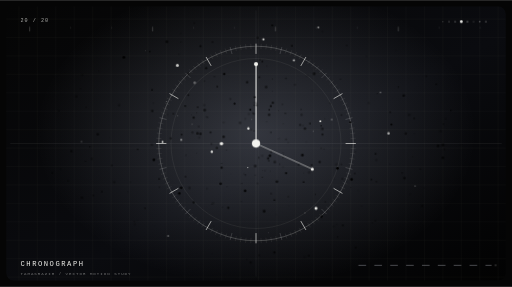
t = 0.00 s
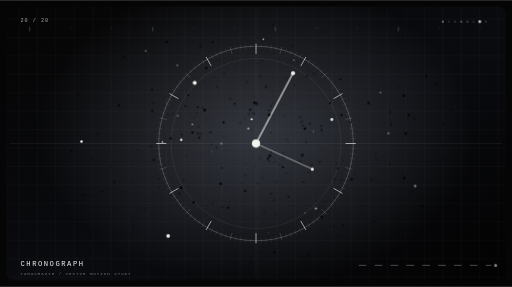
t = 2.16 s
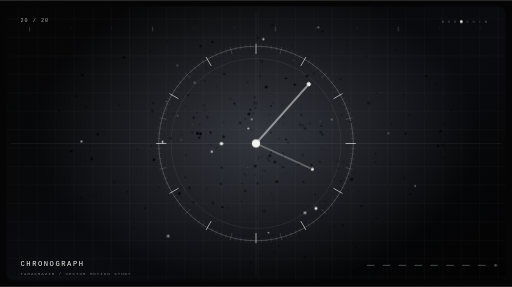
t = 3.24 s
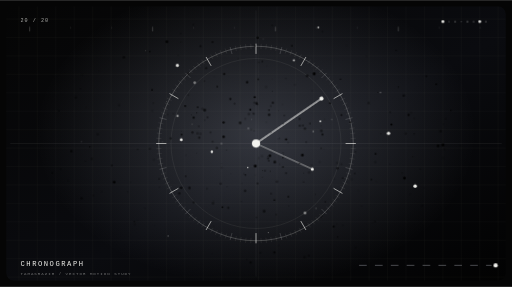
t = 4.32 s
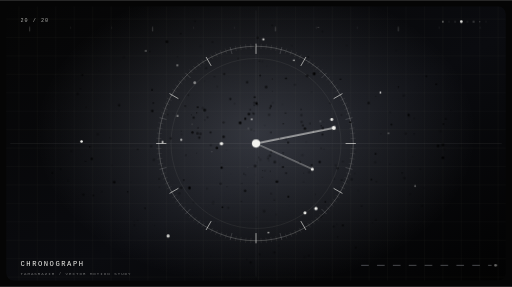
t = 6.12 s
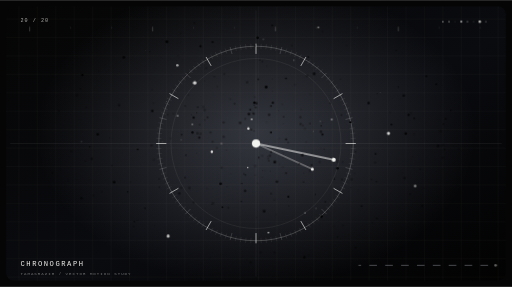
t = 7.92 s

The animated SVG that drew these frames (rendered in a browser with its animation timeline set to each time). Animation: 9 CSS @keyframes rules; frames cover the first 7.92 s, repeats indefinitely.

<svg xmlns="http://www.w3.org/2000/svg" width="1000" height="560" viewBox="0 0 1000 560" role="img" aria-labelledby="title desc">
<title id="title">Tamasrazim Motion 20 — CHRONOGRAPH</title>
<desc id="desc">Looping monochrome vector animation: chronograph, made for the Tamasrazim motion library.</desc>
<defs>
<linearGradient id="bg" x1="0" y1="0" x2="1" y2="1"><stop stop-color="#050505"/><stop offset=".55" stop-color="#0a0b0f"/><stop offset="1" stop-color="#020202"/></linearGradient>
<radialGradient id="glow"><stop stop-color="#dce5ff" stop-opacity=".2"/><stop offset="1" stop-color="#dce5ff" stop-opacity="0"/></radialGradient>
<linearGradient id="beam" x1="0" y1="0" x2="0" y2="1"><stop stop-color="#f3f3ef" stop-opacity="0"/><stop offset=".5" stop-color="#f3f3ef" stop-opacity=".45"/><stop offset="1" stop-color="#f3f3ef" stop-opacity="0"/></linearGradient>
<pattern id="grid" width="36" height="36" patternUnits="userSpaceOnUse"><path d="M36 0H0V36" fill="none" stroke="#f3f3ef" stroke-opacity=".07"/></pattern>
<clipPath id="clip"><rect x="12" y="12" width="976" height="536" rx="15"/></clipPath>
<filter id="glowFilter" x="-100%" y="-100%" width="300%" height="300%"><feGaussianBlur stdDeviation="3" result="b"/><feMerge><feMergeNode in="b"/><feMergeNode in="SourceGraphic"/></feMerge></filter>
<style><![CDATA[
.hair{fill:none;stroke:#f3f3ef;stroke-opacity:.17;stroke-width:1}
.wire{fill:none;stroke:#e9edf9;stroke-opacity:.44;stroke-width:1.1}
.dim{fill:none;stroke:#f3f3ef;stroke-opacity:.105;stroke-width:1}
.dash{fill:none;stroke:#e9edf9;stroke-opacity:.48;stroke-width:1.2;stroke-dasharray:15 16;animation:dash 6s linear infinite}
.particle{fill:#f3f3ef;transform-box:fill-box;transform-origin:center;animation:breathe var(--dur,2.8s) ease-in-out var(--delay,0s) infinite}
.flicker{animation:flicker var(--dur,2.2s) ease-in-out var(--delay,0s) infinite}
.drift{animation:drift var(--dur,4.6s) ease-in-out var(--delay,0s) infinite}
.spin{transform-origin:500px 280px;animation:spin var(--dur,28s) linear infinite}
.reverse{transform-origin:500px 280px;animation:reverse var(--dur,36s) linear infinite}
.sweep{animation:sweep 6s cubic-bezier(.5,0,.5,1) infinite;transform-box:view-box}
.ripple{fill:none;stroke:#f3f3ef;stroke-opacity:.6;stroke-width:1.1;transform-box:fill-box;transform-origin:center;animation:ripple 4s ease-out var(--delay,0s) infinite}
.typeglitch{animation:typeglitch 4.8s steps(1,end) infinite}
.hud{font-family:'JetBrains Mono',ui-monospace,monospace;fill:#f3f3ef}
@keyframes breathe{0%,100%{opacity:.18;transform:scale(.68)}50%{opacity:1;transform:scale(1.4)}}
@keyframes flicker{0%,100%{opacity:.13}32%{opacity:.78}52%{opacity:.27}76%{opacity:1}}
@keyframes drift{0%,100%{transform:translate(0,0)}50%{transform:translate(4px,-8px)}}
@keyframes spin{to{transform:rotate(360deg)}} @keyframes reverse{to{transform:rotate(-360deg)}}
@keyframes dash{to{stroke-dashoffset:-260}}
@keyframes sweep{0%{transform:translateY(-580px);opacity:0}12%{opacity:.7}90%{opacity:.25}100%{transform:translateY(580px);opacity:0}}
@keyframes ripple{0%{transform:scale(.18);opacity:.84}100%{transform:scale(3.1);opacity:0}}
@keyframes typeglitch{0%,91%,100%{transform:translate(0,0)}92%{transform:translate(2px,0)}94%{transform:translate(-3px,1px)}96%{transform:translate(0,0)}}
@media(prefers-reduced-motion:reduce){*,*::before,*::after{animation:none!important;transition:none!important}}
]]></style>
</defs>
<rect width="1000" height="560" fill="#050505"/>
<g clip-path="url(#clip)">
<rect x="12" y="12" width="976" height="536" rx="15" fill="url(#bg)"/>
<rect x="12" y="12" width="976" height="536" rx="15" fill="url(#grid)"/>
<ellipse cx="500" cy="260" rx="430" ry="300" fill="url(#glow)"/>
<path d="M20 280H980 M500 20V540" class="dim"/>
<g class="motif">
<circle cx="500" cy="280" r="190" fill="none" stroke="#f3f3ef" stroke-opacity=".4"/>
<circle cx="500" cy="280" r="166" fill="none" stroke="#f3f3ef" stroke-opacity=".12"/>
<path d="M500.00 105.00L500.00 85.00" stroke="#f3f3ef" stroke-opacity=".75" stroke-width="1.6"/>
<path d="M509.68 95.25L510.21 85.27" stroke="#f3f3ef" stroke-opacity=".16" stroke-width="0.8"/>
<path d="M519.34 96.01L520.38 86.07" stroke="#f3f3ef" stroke-opacity=".16" stroke-width="0.8"/>
<path d="M528.94 97.28L530.50 87.40" stroke="#f3f3ef" stroke-opacity=".16" stroke-width="0.8"/>
<path d="M538.46 99.04L540.54 89.26" stroke="#f3f3ef" stroke-opacity=".16" stroke-width="0.8"/>
<path d="M546.85 105.17L550.47 91.64" stroke="#f3f3ef" stroke-opacity=".38" stroke-width="0.8"/>
<path d="M557.17 104.05L560.26 94.54" stroke="#f3f3ef" stroke-opacity=".16" stroke-width="0.8"/>
<path d="M566.30 107.29L569.88 97.95" stroke="#f3f3ef" stroke-opacity=".16" stroke-width="0.8"/>
<path d="M575.25 110.99L579.31 101.86" stroke="#f3f3ef" stroke-opacity=".16" stroke-width="0.8"/>
<path d="M583.99 115.16L588.53 106.25" stroke="#f3f3ef" stroke-opacity=".16" stroke-width="0.8"/>
<path d="M587.50 128.45L597.50 111.13" stroke="#f3f3ef" stroke-opacity=".75" stroke-width="1.6"/>
<path d="M600.76 124.85L606.20 116.46" stroke="#f3f3ef" stroke-opacity=".16" stroke-width="0.8"/>
<path d="M608.74 130.33L614.62 122.24" stroke="#f3f3ef" stroke-opacity=".16" stroke-width="0.8"/>
<path d="M616.42 136.23L622.72 128.46" stroke="#f3f3ef" stroke-opacity=".16" stroke-width="0.8"/>
<path d="M623.79 142.52L630.48 135.09" stroke="#f3f3ef" stroke-opacity=".16" stroke-width="0.8"/>
<path d="M627.99 152.01L637.89 142.11" stroke="#f3f3ef" stroke-opacity=".38" stroke-width="0.8"/>
<path d="M637.48 156.21L644.91 149.52" stroke="#f3f3ef" stroke-opacity=".16" stroke-width="0.8"/>
<path d="M643.77 163.58L651.54 157.28" stroke="#f3f3ef" stroke-opacity=".16" stroke-width="0.8"/>
<path d="M649.67 171.26L657.76 165.38" stroke="#f3f3ef" stroke-opacity=".16" stroke-width="0.8"/>
<path d="M655.15 179.24L663.54 173.80" stroke="#f3f3ef" stroke-opacity=".16" stroke-width="0.8"/>
<path d="M651.55 192.50L668.87 182.50" stroke="#f3f3ef" stroke-opacity=".75" stroke-width="1.6"/>
<path d="M664.84 196.01L673.75 191.47" stroke="#f3f3ef" stroke-opacity=".16" stroke-width="0.8"/>
<path d="M669.01 204.75L678.14 200.69" stroke="#f3f3ef" stroke-opacity=".16" stroke-width="0.8"/>
<path d="M672.71 213.70L682.05 210.12" stroke="#f3f3ef" stroke-opacity=".16" stroke-width="0.8"/>
<path d="M675.95 222.83L685.46 219.74" stroke="#f3f3ef" stroke-opacity=".16" stroke-width="0.8"/>
<path d="M674.83 233.15L688.36 229.53" stroke="#f3f3ef" stroke-opacity=".38" stroke-width="0.8"/>
<path d="M680.96 241.54L690.74 239.46" stroke="#f3f3ef" stroke-opacity=".16" stroke-width="0.8"/>
<path d="M682.72 251.06L692.60 249.50" stroke="#f3f3ef" stroke-opacity=".16" stroke-width="0.8"/>
<path d="M683.99 260.66L693.93 259.62" stroke="#f3f3ef" stroke-opacity=".16" stroke-width="0.8"/>
<path d="M684.75 270.32L694.73 269.79" stroke="#f3f3ef" stroke-opacity=".16" stroke-width="0.8"/>
<path d="M675.00 280.00L695.00 280.00" stroke="#f3f3ef" stroke-opacity=".75" stroke-width="1.6"/>
<path d="M684.75 289.68L694.73 290.21" stroke="#f3f3ef" stroke-opacity=".16" stroke-width="0.8"/>
<path d="M683.99 299.34L693.93 300.38" stroke="#f3f3ef" stroke-opacity=".16" stroke-width="0.8"/>
<path d="M682.72 308.94L692.60 310.50" stroke="#f3f3ef" stroke-opacity=".16" stroke-width="0.8"/>
<path d="M680.96 318.46L690.74 320.54" stroke="#f3f3ef" stroke-opacity=".16" stroke-width="0.8"/>
<path d="M674.83 326.85L688.36 330.47" stroke="#f3f3ef" stroke-opacity=".38" stroke-width="0.8"/>
<path d="M675.95 337.17L685.46 340.26" stroke="#f3f3ef" stroke-opacity=".16" stroke-width="0.8"/>
<path d="M672.71 346.30L682.05 349.88" stroke="#f3f3ef" stroke-opacity=".16" stroke-width="0.8"/>
<path d="M669.01 355.25L678.14 359.31" stroke="#f3f3ef" stroke-opacity=".16" stroke-width="0.8"/>
<path d="M664.84 363.99L673.75 368.53" stroke="#f3f3ef" stroke-opacity=".16" stroke-width="0.8"/>
<path d="M651.55 367.50L668.87 377.50" stroke="#f3f3ef" stroke-opacity=".75" stroke-width="1.6"/>
<path d="M655.15 380.76L663.54 386.20" stroke="#f3f3ef" stroke-opacity=".16" stroke-width="0.8"/>
<path d="M649.67 388.74L657.76 394.62" stroke="#f3f3ef" stroke-opacity=".16" stroke-width="0.8"/>
<path d="M643.77 396.42L651.54 402.72" stroke="#f3f3ef" stroke-opacity=".16" stroke-width="0.8"/>
<path d="M637.48 403.79L644.91 410.48" stroke="#f3f3ef" stroke-opacity=".16" stroke-width="0.8"/>
<path d="M627.99 407.99L637.89 417.89" stroke="#f3f3ef" stroke-opacity=".38" stroke-width="0.8"/>
<path d="M623.79 417.48L630.48 424.91" stroke="#f3f3ef" stroke-opacity=".16" stroke-width="0.8"/>
<path d="M616.42 423.77L622.72 431.54" stroke="#f3f3ef" stroke-opacity=".16" stroke-width="0.8"/>
<path d="M608.74 429.67L614.62 437.76" stroke="#f3f3ef" stroke-opacity=".16" stroke-width="0.8"/>
<path d="M600.76 435.15L606.20 443.54" stroke="#f3f3ef" stroke-opacity=".16" stroke-width="0.8"/>
<path d="M587.50 431.55L597.50 448.87" stroke="#f3f3ef" stroke-opacity=".75" stroke-width="1.6"/>
<path d="M583.99 444.84L588.53 453.75" stroke="#f3f3ef" stroke-opacity=".16" stroke-width="0.8"/>
<path d="M575.25 449.01L579.31 458.14" stroke="#f3f3ef" stroke-opacity=".16" stroke-width="0.8"/>
<path d="M566.30 452.71L569.88 462.05" stroke="#f3f3ef" stroke-opacity=".16" stroke-width="0.8"/>
<path d="M557.17 455.95L560.26 465.46" stroke="#f3f3ef" stroke-opacity=".16" stroke-width="0.8"/>
<path d="M546.85 454.83L550.47 468.36" stroke="#f3f3ef" stroke-opacity=".38" stroke-width="0.8"/>
<path d="M538.46 460.96L540.54 470.74" stroke="#f3f3ef" stroke-opacity=".16" stroke-width="0.8"/>
<path d="M528.94 462.72L530.50 472.60" stroke="#f3f3ef" stroke-opacity=".16" stroke-width="0.8"/>
<path d="M519.34 463.99L520.38 473.93" stroke="#f3f3ef" stroke-opacity=".16" stroke-width="0.8"/>
<path d="M509.68 464.75L510.21 474.73" stroke="#f3f3ef" stroke-opacity=".16" stroke-width="0.8"/>
<path d="M500.00 455.00L500.00 475.00" stroke="#f3f3ef" stroke-opacity=".75" stroke-width="1.6"/>
<path d="M490.32 464.75L489.79 474.73" stroke="#f3f3ef" stroke-opacity=".16" stroke-width="0.8"/>
<path d="M480.66 463.99L479.62 473.93" stroke="#f3f3ef" stroke-opacity=".16" stroke-width="0.8"/>
<path d="M471.06 462.72L469.50 472.60" stroke="#f3f3ef" stroke-opacity=".16" stroke-width="0.8"/>
<path d="M461.54 460.96L459.46 470.74" stroke="#f3f3ef" stroke-opacity=".16" stroke-width="0.8"/>
<path d="M453.15 454.83L449.53 468.36" stroke="#f3f3ef" stroke-opacity=".38" stroke-width="0.8"/>
<path d="M442.83 455.95L439.74 465.46" stroke="#f3f3ef" stroke-opacity=".16" stroke-width="0.8"/>
<path d="M433.70 452.71L430.12 462.05" stroke="#f3f3ef" stroke-opacity=".16" stroke-width="0.8"/>
<path d="M424.75 449.01L420.69 458.14" stroke="#f3f3ef" stroke-opacity=".16" stroke-width="0.8"/>
<path d="M416.01 444.84L411.47 453.75" stroke="#f3f3ef" stroke-opacity=".16" stroke-width="0.8"/>
<path d="M412.50 431.55L402.50 448.87" stroke="#f3f3ef" stroke-opacity=".75" stroke-width="1.6"/>
<path d="M399.24 435.15L393.80 443.54" stroke="#f3f3ef" stroke-opacity=".16" stroke-width="0.8"/>
<path d="M391.26 429.67L385.38 437.76" stroke="#f3f3ef" stroke-opacity=".16" stroke-width="0.8"/>
<path d="M383.58 423.77L377.28 431.54" stroke="#f3f3ef" stroke-opacity=".16" stroke-width="0.8"/>
<path d="M376.21 417.48L369.52 424.91" stroke="#f3f3ef" stroke-opacity=".16" stroke-width="0.8"/>
<path d="M372.01 407.99L362.11 417.89" stroke="#f3f3ef" stroke-opacity=".38" stroke-width="0.8"/>
<path d="M362.52 403.79L355.09 410.48" stroke="#f3f3ef" stroke-opacity=".16" stroke-width="0.8"/>
<path d="M356.23 396.42L348.46 402.72" stroke="#f3f3ef" stroke-opacity=".16" stroke-width="0.8"/>
<path d="M350.33 388.74L342.24 394.62" stroke="#f3f3ef" stroke-opacity=".16" stroke-width="0.8"/>
<path d="M344.85 380.76L336.46 386.20" stroke="#f3f3ef" stroke-opacity=".16" stroke-width="0.8"/>
<path d="M348.45 367.50L331.13 377.50" stroke="#f3f3ef" stroke-opacity=".75" stroke-width="1.6"/>
<path d="M335.16 363.99L326.25 368.53" stroke="#f3f3ef" stroke-opacity=".16" stroke-width="0.8"/>
<path d="M330.99 355.25L321.86 359.31" stroke="#f3f3ef" stroke-opacity=".16" stroke-width="0.8"/>
<path d="M327.29 346.30L317.95 349.88" stroke="#f3f3ef" stroke-opacity=".16" stroke-width="0.8"/>
<path d="M324.05 337.17L314.54 340.26" stroke="#f3f3ef" stroke-opacity=".16" stroke-width="0.8"/>
<path d="M325.17 326.85L311.64 330.47" stroke="#f3f3ef" stroke-opacity=".38" stroke-width="0.8"/>
<path d="M319.04 318.46L309.26 320.54" stroke="#f3f3ef" stroke-opacity=".16" stroke-width="0.8"/>
<path d="M317.28 308.94L307.40 310.50" stroke="#f3f3ef" stroke-opacity=".16" stroke-width="0.8"/>
<path d="M316.01 299.34L306.07 300.38" stroke="#f3f3ef" stroke-opacity=".16" stroke-width="0.8"/>
<path d="M315.25 289.68L305.27 290.21" stroke="#f3f3ef" stroke-opacity=".16" stroke-width="0.8"/>
<path d="M325.00 280.00L305.00 280.00" stroke="#f3f3ef" stroke-opacity=".75" stroke-width="1.6"/>
<path d="M315.25 270.32L305.27 269.79" stroke="#f3f3ef" stroke-opacity=".16" stroke-width="0.8"/>
<path d="M316.01 260.66L306.07 259.62" stroke="#f3f3ef" stroke-opacity=".16" stroke-width="0.8"/>
<path d="M317.28 251.06L307.40 249.50" stroke="#f3f3ef" stroke-opacity=".16" stroke-width="0.8"/>
<path d="M319.04 241.54L309.26 239.46" stroke="#f3f3ef" stroke-opacity=".16" stroke-width="0.8"/>
<path d="M325.17 233.15L311.64 229.53" stroke="#f3f3ef" stroke-opacity=".38" stroke-width="0.8"/>
<path d="M324.05 222.83L314.54 219.74" stroke="#f3f3ef" stroke-opacity=".16" stroke-width="0.8"/>
<path d="M327.29 213.70L317.95 210.12" stroke="#f3f3ef" stroke-opacity=".16" stroke-width="0.8"/>
<path d="M330.99 204.75L321.86 200.69" stroke="#f3f3ef" stroke-opacity=".16" stroke-width="0.8"/>
<path d="M335.16 196.01L326.25 191.47" stroke="#f3f3ef" stroke-opacity=".16" stroke-width="0.8"/>
<path d="M348.45 192.50L331.13 182.50" stroke="#f3f3ef" stroke-opacity=".75" stroke-width="1.6"/>
<path d="M344.85 179.24L336.46 173.80" stroke="#f3f3ef" stroke-opacity=".16" stroke-width="0.8"/>
<path d="M350.33 171.26L342.24 165.38" stroke="#f3f3ef" stroke-opacity=".16" stroke-width="0.8"/>
<path d="M356.23 163.58L348.46 157.28" stroke="#f3f3ef" stroke-opacity=".16" stroke-width="0.8"/>
<path d="M362.52 156.21L355.09 149.52" stroke="#f3f3ef" stroke-opacity=".16" stroke-width="0.8"/>
<path d="M372.01 152.01L362.11 142.11" stroke="#f3f3ef" stroke-opacity=".38" stroke-width="0.8"/>
<path d="M376.21 142.52L369.52 135.09" stroke="#f3f3ef" stroke-opacity=".16" stroke-width="0.8"/>
<path d="M383.58 136.23L377.28 128.46" stroke="#f3f3ef" stroke-opacity=".16" stroke-width="0.8"/>
<path d="M391.26 130.33L385.38 122.24" stroke="#f3f3ef" stroke-opacity=".16" stroke-width="0.8"/>
<path d="M399.24 124.85L393.80 116.46" stroke="#f3f3ef" stroke-opacity=".16" stroke-width="0.8"/>
<path d="M412.50 128.45L402.50 111.13" stroke="#f3f3ef" stroke-opacity=".75" stroke-width="1.6"/>
<path d="M416.01 115.16L411.47 106.25" stroke="#f3f3ef" stroke-opacity=".16" stroke-width="0.8"/>
<path d="M424.75 110.99L420.69 101.86" stroke="#f3f3ef" stroke-opacity=".16" stroke-width="0.8"/>
<path d="M433.70 107.29L430.12 97.95" stroke="#f3f3ef" stroke-opacity=".16" stroke-width="0.8"/>
<path d="M442.83 104.05L439.74 94.54" stroke="#f3f3ef" stroke-opacity=".16" stroke-width="0.8"/>
<path d="M453.15 105.17L449.53 91.64" stroke="#f3f3ef" stroke-opacity=".38" stroke-width="0.8"/>
<path d="M461.54 99.04L459.46 89.26" stroke="#f3f3ef" stroke-opacity=".16" stroke-width="0.8"/>
<path d="M471.06 97.28L469.50 87.40" stroke="#f3f3ef" stroke-opacity=".16" stroke-width="0.8"/>
<path d="M480.66 96.01L479.62 86.07" stroke="#f3f3ef" stroke-opacity=".16" stroke-width="0.8"/>
<path d="M490.32 95.25L489.79 85.27" stroke="#f3f3ef" stroke-opacity=".16" stroke-width="0.8"/>
<g class="spin"><path d="M500 280L500 125" stroke="#f3f3ef" stroke-width="2"/><circle cx="500" cy="125" r="4" fill="#f3f3ef"/></g>
<g class="reverse"><path d="M500 280L610 330" stroke="#f3f3ef" stroke-opacity=".75" stroke-width="1.5"/><circle cx="610" cy="330" r="3" fill="#f3f3ef"/></g>
<circle cx="500" cy="280" r="8" fill="#f3f3ef"/>
</g>
<g class="particle-layer">
<circle class="flicker" cx="301.9" cy="440.5" r="0.73" opacity="0.50" style="--delay:-0.15s;--dur:4.87s"/>
<circle class="flicker" cx="527.9" cy="334.4" r="0.81" opacity="0.14" style="--delay:-1.95s;--dur:1.68s"/>
<circle class="flicker" cx="744.0" cy="261.2" r="0.95" opacity="0.26" style="--delay:-1.54s;--dur:3.20s"/>
<circle class="flicker" cx="720.0" cy="200.9" r="2.46" opacity="0.39" style="--delay:-0.17s;--dur:2.85s"/>
<circle class="flicker" cx="593.6" cy="338.0" r="0.71" opacity="0.29" style="--delay:-0.33s;--dur:1.70s"/>
<circle class="flicker" cx="175.3" cy="286.6" r="1.29" opacity="0.49" style="--delay:-0.62s;--dur:1.82s"/>
<circle class="drift" cx="732.3" cy="433.2" r="1.94" opacity="0.38" style="--delay:-3.79s;--dur:2.08s"/>
<circle class="particle" cx="491.6" cy="232.8" r="1.45" opacity="0.15" style="--delay:-0.12s;--dur:4.75s"/>
<circle class="flicker" cx="350.3" cy="377.5" r="2.41" opacity="0.48" style="--delay:-1.34s;--dur:1.65s"/>
<circle class="flicker" cx="552.6" cy="326.1" r="1.88" opacity="0.20" style="--delay:-2.70s;--dur:2.68s"/>
<circle class="flicker" cx="424.1" cy="462.2" r="0.74" opacity="0.37" style="--delay:-1.68s;--dur:3.83s"/>
<circle class="flicker" cx="436.8" cy="266.9" r="2.35" opacity="0.39" style="--delay:-3.68s;--dur:2.96s"/>
<circle class="flicker" cx="268.7" cy="430.3" r="0.97" opacity="0.24" style="--delay:-2.57s;--dur:4.66s"/>
<circle class="drift" cx="583.4" cy="321.6" r="1.85" opacity="0.47" style="--delay:-0.18s;--dur:3.72s"/>
<circle class="flicker" cx="563.3" cy="384.1" r="1.91" opacity="0.49" style="--delay:-3.56s;--dur:1.70s"/>
<circle class="flicker" cx="311.2" cy="365.4" r="1.20" opacity="0.18" style="--delay:-0.67s;--dur:4.56s"/>
<circle class="flicker" cx="139.4" cy="294.9" r="2.31" opacity="0.35" style="--delay:-2.51s;--dur:2.11s"/>
<circle class="flicker" cx="478.7" cy="372.3" r="2.42" opacity="0.19" style="--delay:-2.63s;--dur:3.67s"/>
<circle class="particle" cx="484.0" cy="327.0" r="0.88" opacity="0.45" style="--delay:-1.15s;--dur:3.77s"/>
<circle class="flicker" cx="669.6" cy="439.9" r="1.70" opacity="0.16" style="--delay:-3.46s;--dur:2.52s"/>
<circle class="drift" cx="656.7" cy="440.4" r="0.96" opacity="0.49" style="--delay:-3.71s;--dur:4.48s"/>
<circle class="flicker" cx="160.8" cy="146.3" r="2.24" opacity="0.21" style="--delay:-0.48s;--dur:4.68s"/>
<circle class="flicker" cx="512.9" cy="332.9" r="0.81" opacity="0.30" style="--delay:-2.20s;--dur:1.95s"/>
<circle class="flicker" cx="378.2" cy="395.0" r="2.40" opacity="0.36" style="--delay:-0.65s;--dur:3.41s"/>
<circle class="flicker" cx="694.7" cy="296.4" r="1.05" opacity="0.51" style="--delay:-3.32s;--dur:2.10s"/>
<circle class="flicker" cx="800.8" cy="378.7" r="1.49" opacity="0.27" style="--delay:-0.33s;--dur:4.35s"/>
<circle class="flicker" cx="434.6" cy="404.5" r="1.79" opacity="0.18" style="--delay:-3.66s;--dur:1.83s"/>
<circle class="drift" cx="158.9" cy="387.9" r="2.52" opacity="0.46" style="--delay:-0.83s;--dur:4.64s"/>
<circle class="flicker" cx="880.6" cy="215.4" r="1.32" opacity="0.45" style="--delay:-1.76s;--dur:2.25s"/>
<circle class="particle" cx="375.6" cy="242.6" r="0.88" opacity="0.57" style="--delay:-2.39s;--dur:3.04s"/>
<circle class="flicker" cx="798.1" cy="224.2" r="2.25" opacity="0.19" style="--delay:-3.91s;--dur:3.57s"/>
<circle class="flicker" cx="445.8" cy="405.6" r="2.22" opacity="0.35" style="--delay:-1.40s;--dur:4.85s"/>
<circle class="flicker" cx="498.4" cy="324.1" r="2.78" opacity="0.32" style="--delay:-0.49s;--dur:2.73s"/>
<circle class="flicker" cx="493.9" cy="219.8" r="0.94" opacity="0.49" style="--delay:-3.36s;--dur:1.96s"/>
<circle class="drift" cx="386.1" cy="250.8" r="1.74" opacity="0.34" style="--delay:-3.28s;--dur:4.38s"/>
<circle class="flicker" cx="706.2" cy="402.2" r="1.56" opacity="0.54" style="--delay:-4.45s;--dur:4.32s"/>
<circle class="flicker" cx="179.2" cy="309.8" r="2.41" opacity="0.55" style="--delay:-0.60s;--dur:5.31s"/>
<circle class="flicker" cx="503.1" cy="358.0" r="1.68" opacity="0.25" style="--delay:-2.28s;--dur:2.05s"/>
<circle class="flicker" cx="223.0" cy="355.5" r="2.66" opacity="0.45" style="--delay:-1.90s;--dur:3.47s"/>
<circle class="flicker" cx="792.5" cy="260.6" r="2.72" opacity="0.34" style="--delay:-3.68s;--dur:3.16s"/>
<circle class="particle" cx="625.7" cy="236.7" r="1.23" opacity="0.17" style="--delay:-2.16s;--dur:4.66s"/>
<circle class="drift" cx="798.8" cy="227.8" r="2.23" opacity="0.20" style="--delay:-4.20s;--dur:3.37s"/>
<circle class="flicker" cx="354.7" cy="262.5" r="1.67" opacity="0.23" style="--delay:-4.32s;--dur:5.10s"/>
<circle class="flicker" cx="633.0" cy="291.3" r="0.84" opacity="0.43" style="--delay:-1.21s;--dur:5.20s"/>
<circle class="flicker" cx="418.9" cy="149.6" r="1.00" opacity="0.47" style="--delay:-3.31s;--dur:2.57s"/>
<circle class="flicker" cx="471.5" cy="393.3" r="1.14" opacity="0.24" style="--delay:-2.14s;--dur:4.35s"/>
<circle class="flicker" cx="666.9" cy="224.4" r="2.10" opacity="0.44" style="--delay:-0.41s;--dur:3.36s"/>
<circle class="flicker" cx="482.6" cy="160.2" r="2.30" opacity="0.43" style="--delay:-0.74s;--dur:1.89s"/>
<circle class="drift" cx="605.9" cy="184.7" r="1.17" opacity="0.25" style="--delay:-1.02s;--dur:2.17s"/>
<circle class="flicker" cx="624.4" cy="316.1" r="2.19" opacity="0.45" style="--delay:-3.04s;--dur:2.41s"/>
<circle class="flicker" cx="684.5" cy="238.7" r="2.13" opacity="0.26" style="--delay:-3.46s;--dur:4.12s"/>
<circle class="particle" cx="743.1" cy="180.3" r="1.26" opacity="0.24" style="--delay:-1.09s;--dur:4.47s"/>
<circle class="flicker" cx="432.9" cy="327.4" r="2.23" opacity="0.36" style="--delay:-3.21s;--dur:2.47s"/>
<circle class="flicker" cx="292.7" cy="100.5" r="1.28" opacity="0.31" style="--delay:-3.09s;--dur:4.26s"/>
<circle class="flicker" cx="778.2" cy="169.6" r="1.20" opacity="0.31" style="--delay:-1.28s;--dur:4.16s"/>
<circle class="drift" cx="377.2" cy="48.7" r="1.77" opacity="0.32" style="--delay:-3.30s;--dur:2.63s"/>
<circle class="flicker" cx="725.4" cy="350.5" r="1.53" opacity="0.31" style="--delay:-1.32s;--dur:4.34s"/>
<circle class="flicker" cx="866.3" cy="242.0" r="1.53" opacity="0.25" style="--delay:-1.15s;--dur:2.66s"/>
<circle class="flicker" cx="665.0" cy="154.4" r="1.58" opacity="0.32" style="--delay:-2.33s;--dur:2.52s"/>
<circle class="flicker" cx="497.5" cy="89.3" r="1.53" opacity="0.43" style="--delay:-1.84s;--dur:3.52s"/>
<circle class="flicker" cx="727.4" cy="434.5" r="1.22" opacity="0.21" style="--delay:-1.84s;--dur:3.10s"/>
<circle class="flicker" cx="627.3" cy="245.6" r="1.56" opacity="0.52" style="--delay:-1.95s;--dur:3.10s"/>
<circle class="particle" cx="617.1" cy="407.0" r="2.13" opacity="0.48" style="--delay:-1.84s;--dur:3.20s"/>
<circle class="flicker" cx="627.3" cy="289.6" r="1.02" opacity="0.56" style="--delay:-1.19s;--dur:3.10s"/>
<circle class="flicker" cx="659.2" cy="328.6" r="2.53" opacity="0.38" style="--delay:-1.91s;--dur:2.56s"/>
<circle class="flicker" cx="436.7" cy="238.9" r="2.36" opacity="0.52" style="--delay:-3.10s;--dur:3.16s"/>
<circle class="flicker" cx="399.8" cy="215.0" r="2.77" opacity="0.40" style="--delay:-0.77s;--dur:4.16s"/>
<circle class="flicker" cx="488.8" cy="214.0" r="1.89" opacity="0.46" style="--delay:-3.94s;--dur:2.20s"/>
<circle class="flicker" cx="242.0" cy="111.7" r="2.58" opacity="0.49" style="--delay:-3.57s;--dur:4.88s"/>
<circle class="drift" cx="666.8" cy="320.8" r="1.97" opacity="0.25" style="--delay:-4.43s;--dur:4.56s"/>
<circle class="flicker" cx="449.9" cy="193.0" r="2.26" opacity="0.37" style="--delay:-2.60s;--dur:5.29s"/>
<circle class="flicker" cx="501.0" cy="201.4" r="2.41" opacity="0.24" style="--delay:-4.03s;--dur:3.75s"/>
<circle class="flicker" cx="352.9" cy="65.5" r="1.23" opacity="0.29" style="--delay:-2.76s;--dur:4.96s"/>
<circle class="particle" cx="159.2" cy="276.2" r="1.82" opacity="0.19" style="--delay:-3.38s;--dur:3.88s"/>
<circle class="flicker" cx="659.5" cy="462.7" r="1.16" opacity="0.26" style="--delay:-3.69s;--dur:4.40s"/>
<circle class="flicker" cx="762.1" cy="219.1" r="1.46" opacity="0.21" style="--delay:-1.21s;--dur:4.67s"/>
<circle class="drift" cx="413.8" cy="399.2" r="0.96" opacity="0.54" style="--delay:-2.46s;--dur:2.57s"/>
<circle class="flicker" cx="338.6" cy="221.9" r="1.28" opacity="0.30" style="--delay:-1.07s;--dur:3.62s"/>
<circle class="flicker" cx="132.6" cy="352.9" r="1.06" opacity="0.26" style="--delay:-1.69s;--dur:2.46s"/>
<circle class="flicker" cx="855.6" cy="284.7" r="2.63" opacity="0.24" style="--delay:-0.65s;--dur:2.97s"/>
<circle class="flicker" cx="479.3" cy="341.6" r="1.46" opacity="0.54" style="--delay:-1.31s;--dur:2.10s"/>
<circle class="flicker" cx="735.1" cy="354.7" r="1.31" opacity="0.49" style="--delay:-0.86s;--dur:2.65s"/>
<circle class="flicker" cx="525.0" cy="313.8" r="1.18" opacity="0.49" style="--delay:-4.15s;--dur:2.27s"/>
<circle class="drift" cx="626.5" cy="257.8" r="2.66" opacity="0.42" style="--delay:-1.70s;--dur:5.05s"/>
<circle class="particle" cx="432.5" cy="280.3" r="2.40" opacity="0.34" style="--delay:-1.38s;--dur:2.99s"/>
<circle class="flicker" cx="297.4" cy="216.4" r="2.41" opacity="0.31" style="--delay:-1.11s;--dur:2.71s"/>
<circle class="flicker" cx="558.8" cy="338.1" r="2.05" opacity="0.54" style="--delay:-4.22s;--dur:2.48s"/>
<circle class="flicker" cx="531.8" cy="49.4" r="1.68" opacity="0.51" style="--delay:-3.66s;--dur:5.11s"/>
<circle class="flicker" cx="424.2" cy="168.9" r="1.51" opacity="0.21" style="--delay:-3.69s;--dur:4.64s"/>
<circle class="flicker" cx="190.9" cy="262.0" r="2.67" opacity="0.40" style="--delay:-2.93s;--dur:4.67s"/>
<circle class="drift" cx="508.2" cy="311.9" r="2.48" opacity="0.16" style="--delay:-2.15s;--dur:4.03s"/>
<circle class="flicker" cx="808.9" cy="261.2" r="1.03" opacity="0.24" style="--delay:-1.80s;--dur:3.36s"/>
<circle class="flicker" cx="497.4" cy="189.3" r="1.96" opacity="0.16" style="--delay:-4.22s;--dur:3.07s"/>
<circle class="flicker" cx="498.7" cy="341.8" r="0.78" opacity="0.35" style="--delay:-3.84s;--dur:5.11s"/>
<circle class="flicker" cx="472.1" cy="358.2" r="1.18" opacity="0.22" style="--delay:-0.79s;--dur:4.79s"/>
<circle class="particle" cx="325.6" cy="197.9" r="0.81" opacity="0.54" style="--delay:-2.75s;--dur:2.22s"/>
<circle class="flicker" cx="591.6" cy="244.9" r="1.75" opacity="0.32" style="--delay:-0.26s;--dur:3.87s"/>
<circle class="drift" cx="399.8" cy="234.8" r="1.08" opacity="0.45" style="--delay:-1.12s;--dur:1.77s"/>
<circle class="flicker" cx="503.2" cy="73.5" r="2.66" opacity="0.15" style="--delay:-0.33s;--dur:2.49s"/>
<circle class="flicker" cx="310.8" cy="349.2" r="1.58" opacity="0.45" style="--delay:-2.29s;--dur:1.83s"/>
<circle class="flicker" cx="458.1" cy="202.2" r="2.22" opacity="0.26" style="--delay:-0.89s;--dur:3.49s"/>
<circle class="flicker" cx="442.7" cy="292.8" r="0.73" opacity="0.20" style="--delay:-4.20s;--dur:2.30s"/>
<circle class="flicker" cx="535.9" cy="492.8" r="2.22" opacity="0.24" style="--delay:-1.95s;--dur:5.10s"/>
<circle class="flicker" cx="598.0" cy="277.3" r="1.30" opacity="0.35" style="--delay:-3.29s;--dur:3.19s"/>
<circle class="drift" cx="417.2" cy="442.0" r="1.02" opacity="0.21" style="--delay:-0.17s;--dur:4.33s"/>
<circle class="flicker" cx="761.6" cy="320.1" r="1.19" opacity="0.23" style="--delay:-3.29s;--dur:1.69s"/>
<circle class="particle" cx="574.0" cy="117.4" r="1.71" opacity="0.49" style="--delay:-1.35s;--dur:4.33s"/>
<circle class="flicker" cx="496.3" cy="254.9" r="1.05" opacity="0.35" style="--delay:-0.77s;--dur:2.69s"/>
<circle class="flicker" cx="465.0" cy="113.9" r="1.15" opacity="0.24" style="--delay:-1.13s;--dur:2.20s"/>
<circle class="flicker" cx="595.6" cy="250.9" r="2.42" opacity="0.16" style="--delay:-2.21s;--dur:2.51s"/>
<circle class="flicker" cx="593.0" cy="355.2" r="1.71" opacity="0.51" style="--delay:-0.84s;--dur:3.42s"/>
<circle class="drift" cx="630.4" cy="239.5" r="1.21" opacity="0.20" style="--delay:-1.04s;--dur:2.26s"/>
<circle class="flicker" cx="564.3" cy="402.4" r="0.77" opacity="0.42" style="--delay:-3.70s;--dur:2.43s"/>
<circle class="flicker" cx="469.0" cy="239.7" r="2.49" opacity="0.40" style="--delay:-2.21s;--dur:4.67s"/>
<circle class="flicker" cx="868.3" cy="291.4" r="0.99" opacity="0.42" style="--delay:-1.17s;--dur:3.42s"/>
<circle class="flicker" cx="558.8" cy="271.9" r="2.06" opacity="0.13" style="--delay:-0.26s;--dur:2.54s"/>
<circle class="flicker" cx="495.5" cy="221.9" r="1.99" opacity="0.41" style="--delay:-3.85s;--dur:1.77s"/>
<circle class="particle" cx="648.0" cy="233.2" r="2.05" opacity="0.21" style="--delay:-0.71s;--dur:4.80s"/>
<circle class="drift" cx="410.0" cy="503.3" r="0.66" opacity="0.27" style="--delay:-2.95s;--dur:2.15s"/>
<circle class="flicker" cx="764.5" cy="242.8" r="2.04" opacity="0.26" style="--delay:-2.80s;--dur:4.04s"/>
<circle class="flicker" cx="820.9" cy="330.1" r="1.04" opacity="0.34" style="--delay:-2.93s;--dur:3.91s"/>
<circle class="flicker" cx="544.3" cy="479.8" r="1.32" opacity="0.17" style="--delay:-0.03s;--dur:4.02s"/>
<circle class="flicker" cx="182.4" cy="381.5" r="1.27" opacity="0.52" style="--delay:-2.91s;--dur:1.57s"/>
<circle class="flicker" cx="386.1" cy="209.1" r="1.66" opacity="0.15" style="--delay:-0.82s;--dur:4.01s"/>
<circle class="flicker" cx="350.0" cy="194.4" r="0.85" opacity="0.20" style="--delay:-1.41s;--dur:2.24s"/>
<circle class="drift" cx="292.6" cy="290.5" r="2.56" opacity="0.28" style="--delay:-1.30s;--dur:2.74s"/>
<circle class="flicker" cx="192.9" cy="138.6" r="0.77" opacity="0.54" style="--delay:-2.11s;--dur:2.65s"/>
<circle class="flicker" cx="806.3" cy="306.0" r="0.98" opacity="0.41" style="--delay:-0.41s;--dur:3.34s"/>
<circle class="particle" cx="346.9" cy="226.0" r="1.39" opacity="0.48" style="--delay:-4.00s;--dur:1.90s"/>
<circle class="flicker" cx="486.2" cy="222.6" r="2.64" opacity="0.48" style="--delay:-0.25s;--dur:4.93s"/>
<circle class="flicker" cx="489.7" cy="512.4" r="2.00" opacity="0.51" style="--delay:-0.69s;--dur:1.76s"/>
<circle class="flicker" cx="527.2" cy="304.0" r="2.34" opacity="0.28" style="--delay:-1.55s;--dur:2.13s"/>
<circle class="drift" cx="585.0" cy="231.9" r="2.37" opacity="0.33" style="--delay:-4.17s;--dur:2.86s"/>
<circle class="flicker" cx="370.0" cy="366.7" r="2.51" opacity="0.33" style="--delay:-2.82s;--dur:5.07s"/>
<circle class="flicker" cx="168.0" cy="209.2" r="1.37" opacity="0.54" style="--delay:-3.55s;--dur:3.93s"/>
<circle class="flicker" cx="535.9" cy="390.5" r="1.62" opacity="0.45" style="--delay:-3.60s;--dur:4.55s"/>
<circle class="flicker" cx="361.7" cy="206.8" r="1.63" opacity="0.29" style="--delay:-3.89s;--dur:4.59s"/>
<circle class="flicker" cx="353.8" cy="366.5" r="2.67" opacity="0.20" style="--delay:-1.51s;--dur:4.83s"/>
<circle class="flicker" cx="437.8" cy="144.4" r="2.22" opacity="0.54" style="--delay:-2.03s;--dur:2.82s"/>
<circle class="particle" cx="317.4" cy="277.0" r="1.45" opacity="0.14" style="--delay:-2.05s;--dur:3.27s"/>
<circle class="flicker" cx="616.0" cy="379.4" r="0.98" opacity="0.22" style="--delay:-4.22s;--dur:3.28s"/>
<circle class="flicker" cx="540.8" cy="354.5" r="2.67" opacity="0.31" style="--delay:-3.28s;--dur:5.11s"/>
<circle class="flicker" cx="384.1" cy="299.0" r="0.70" opacity="0.50" style="--delay:-1.67s;--dur:4.32s"/>
<circle class="flicker" cx="404.4" cy="367.9" r="1.10" opacity="0.31" style="--delay:-0.69s;--dur:2.96s"/>
<circle class="flicker" cx="602.1" cy="110.8" r="1.55" opacity="0.30" style="--delay:-4.23s;--dur:2.13s"/>
<circle class="flicker" cx="599.9" cy="148.1" r="2.47" opacity="0.33" style="--delay:-0.10s;--dur:5.12s"/>
<circle class="drift" cx="504.0" cy="124.5" r="1.51" opacity="0.36" style="--delay:-0.93s;--dur:1.64s"/>
<circle class="flicker" cx="605.4" cy="240.9" r="1.49" opacity="0.30" style="--delay:-1.88s;--dur:2.34s"/>
<circle class="flicker" cx="268.9" cy="291.6" r="1.61" opacity="0.32" style="--delay:-3.80s;--dur:3.14s"/>
<circle class="flicker" cx="297.0" cy="175.2" r="1.78" opacity="0.24" style="--delay:-1.80s;--dur:4.76s"/>
<circle class="particle" cx="514.4" cy="76.4" r="1.48" opacity="0.23" style="--delay:-1.76s;--dur:3.07s"/>
<circle class="flicker" cx="608.8" cy="322.0" r="1.59" opacity="0.29" style="--delay:-2.01s;--dur:3.03s"/>
<circle class="flicker" cx="677.1" cy="88.5" r="1.18" opacity="0.44" style="--delay:-2.37s;--dur:3.25s"/>
<circle class="drift" cx="345.5" cy="113.4" r="1.12" opacity="0.37" style="--delay:-1.74s;--dur:3.55s"/>
<circle class="flicker" cx="283.2" cy="406.6" r="1.43" opacity="0.39" style="--delay:-1.97s;--dur:3.02s"/>
<circle class="flicker" cx="378.2" cy="229.6" r="2.16" opacity="0.23" style="--delay:-1.10s;--dur:3.22s"/>
<circle class="flicker" cx="411.3" cy="258.5" r="1.82" opacity="0.36" style="--delay:-0.98s;--dur:2.48s"/>
<circle class="flicker" cx="529.0" cy="206.9" r="1.92" opacity="0.40" style="--delay:-1.64s;--dur:2.37s"/>
<circle class="flicker" cx="653.2" cy="349.1" r="1.14" opacity="0.49" style="--delay:-3.16s;--dur:2.94s"/>
<circle class="flicker" cx="115.3" cy="216.3" r="1.77" opacity="0.24" style="--delay:-2.45s;--dur:4.22s"/>
<circle class="drift" cx="504.3" cy="154.8" r="1.97" opacity="0.52" style="--delay:-2.67s;--dur:3.62s"/>
<circle class="particle" cx="758.8" cy="260.2" r="2.39" opacity="0.46" style="--delay:-1.02s;--dur:3.80s"/>
<circle class="flicker" cx="773.7" cy="98.2" r="1.17" opacity="0.44" style="--delay:-2.33s;--dur:2.41s"/>
<circle class="flicker" cx="300.5" cy="311.9" r="2.54" opacity="0.26" style="--delay:-2.77s;--dur:3.52s"/>
<circle class="flicker" cx="575.9" cy="165.2" r="2.26" opacity="0.20" style="--delay:-3.64s;--dur:3.89s"/>
<circle class="flicker" cx="523.6" cy="309.3" r="2.18" opacity="0.23" style="--delay:-1.09s;--dur:4.63s"/>
<circle class="flicker" cx="262.6" cy="432.5" r="1.28" opacity="0.31" style="--delay:-3.95s;--dur:2.47s"/>
<circle class="drift" cx="734.0" cy="188.0" r="0.97" opacity="0.56" style="--delay:-3.38s;--dur:4.89s"/>
<circle class="flicker" cx="692.9" cy="338.6" r="1.15" opacity="0.33" style="--delay:-3.19s;--dur:4.40s"/>
<circle class="flicker" cx="102.0" cy="337.4" r="1.53" opacity="0.39" style="--delay:-1.31s;--dur:4.25s"/>
<circle class="flicker" cx="515.9" cy="412.4" r="2.74" opacity="0.57" style="--delay:-0.68s;--dur:2.66s"/>
<circle class="flicker" cx="870.6" cy="232.1" r="1.63" opacity="0.33" style="--delay:-1.04s;--dur:2.12s"/>
<circle class="particle" cx="354.0" cy="272.8" r="1.93" opacity="0.33" style="--delay:-1.84s;--dur:2.42s"/>
<circle class="flicker" cx="865.2" cy="282.9" r="2.79" opacity="0.15" style="--delay:-4.37s;--dur:3.11s"/>
<circle class="drift" cx="553.7" cy="228.4" r="1.62" opacity="0.50" style="--delay:-2.05s;--dur:5.24s"/>
<circle class="flicker" cx="694.8" cy="483.4" r="1.61" opacity="0.42" style="--delay:-2.69s;--dur:3.28s"/>
<circle class="flicker" cx="374.4" cy="224.2" r="0.73" opacity="0.34" style="--delay:-4.48s;--dur:3.82s"/>
<circle class="flicker" cx="788.5" cy="186.2" r="2.44" opacity="0.57" style="--delay:-2.02s;--dur:5.33s"/>
<circle class="flicker" cx="367.8" cy="185.3" r="2.04" opacity="0.35" style="--delay:-2.02s;--dur:3.26s"/>
<circle class="flicker" cx="644.4" cy="201.2" r="1.67" opacity="0.53" style="--delay:-0.17s;--dur:3.25s"/>
<circle class="flicker" cx="613.6" cy="143.9" r="2.80" opacity="0.26" style="--delay:-3.74s;--dur:1.70s"/>
<circle class="drift" cx="358.8" cy="351.9" r="1.70" opacity="0.52" style="--delay:-2.92s;--dur:4.71s"/>
<circle class="flicker" cx="860.5" cy="255.9" r="2.62" opacity="0.20" style="--delay:-2.14s;--dur:4.01s"/>
<circle class="particle" cx="621.8" cy="53.3" r="1.27" opacity="0.55" style="--delay:-4.49s;--dur:3.36s"/>
<circle class="flicker" cx="525.6" cy="223.8" r="2.54" opacity="0.27" style="--delay:-2.20s;--dur:5.34s"/>
<circle class="flicker" cx="546.4" cy="320.4" r="1.01" opacity="0.47" style="--delay:-4.12s;--dur:3.41s"/>
<circle class="flicker" cx="430.9" cy="358.6" r="2.69" opacity="0.33" style="--delay:-1.30s;--dur:5.03s"/>
<circle class="flicker" cx="299.4" cy="200.9" r="1.33" opacity="0.31" style="--delay:-3.96s;--dur:2.64s"/>
<circle class="drift" cx="585.4" cy="245.2" r="2.32" opacity="0.38" style="--delay:-0.75s;--dur:4.89s"/>
<circle class="flicker" cx="562.8" cy="278.3" r="1.61" opacity="0.30" style="--delay:-4.27s;--dur:2.18s"/>
<circle class="flicker" cx="809.0" cy="231.1" r="1.55" opacity="0.51" style="--delay:-1.41s;--dur:5.16s"/>
<circle class="flicker" cx="367.6" cy="143.7" r="1.89" opacity="0.55" style="--delay:-3.50s;--dur:2.74s"/>
<circle class="flicker" cx="635.3" cy="394.0" r="1.49" opacity="0.20" style="--delay:-2.02s;--dur:4.51s"/>
<circle class="flicker" cx="333.4" cy="270.0" r="2.53" opacity="0.18" style="--delay:-1.89s;--dur:3.25s"/>
<circle class="particle" cx="380.3" cy="161.4" r="2.72" opacity="0.26" style="--delay:-2.60s;--dur:3.14s"/>
<circle class="drift" cx="516.9" cy="245.3" r="0.98" opacity="0.37" style="--delay:-1.77s;--dur:3.74s"/>
<circle class="flicker" cx="482.0" cy="506.4" r="0.89" opacity="0.21" style="--delay:-3.92s;--dur:3.04s"/>
<circle class="flicker" cx="552.6" cy="307.6" r="1.28" opacity="0.16" style="--delay:-4.34s;--dur:4.86s"/>
<circle class="flicker" cx="558.6" cy="152.7" r="1.81" opacity="0.46" style="--delay:-0.69s;--dur:5.22s"/>
<circle class="flicker" cx="399.5" cy="158.0" r="1.02" opacity="0.40" style="--delay:-0.51s;--dur:2.14s"/>
<circle class="flicker" cx="443.7" cy="364.7" r="0.78" opacity="0.36" style="--delay:-1.32s;--dur:1.98s"/>
<circle class="flicker" cx="232.6" cy="205.2" r="2.27" opacity="0.28" style="--delay:-2.43s;--dur:2.66s"/>
<circle class="drift" cx="411.5" cy="283.8" r="1.95" opacity="0.36" style="--delay:-0.77s;--dur:3.61s"/>
<circle class="flicker" cx="529.2" cy="258.4" r="1.77" opacity="0.15" style="--delay:-0.28s;--dur:2.20s"/>
<circle class="flicker" cx="405.3" cy="228.9" r="1.39" opacity="0.53" style="--delay:-3.40s;--dur:1.79s"/>
<circle class="particle" cx="413.7" cy="296.1" r="1.76" opacity="0.17" style="--delay:-2.71s;--dur:4.42s"/>
<circle class="flicker" cx="523.0" cy="304.8" r="0.77" opacity="0.34" style="--delay:-2.35s;--dur:3.84s"/>
<circle class="flicker" cx="536.7" cy="316.3" r="2.61" opacity="0.35" style="--delay:-1.55s;--dur:3.53s"/>
<circle class="flicker" cx="353.6" cy="81.9" r="0.82" opacity="0.26" style="--delay:-2.32s;--dur:2.86s"/>
<circle class="drift" cx="505.9" cy="498.8" r="1.70" opacity="0.43" style="--delay:-0.25s;--dur:3.51s"/>
<circle class="flicker" cx="733.5" cy="300.1" r="1.74" opacity="0.19" style="--delay:-4.11s;--dur:1.76s"/>
<circle class="flicker" cx="249.5" cy="374.5" r="1.30" opacity="0.14" style="--delay:-0.36s;--dur:5.02s"/>
<circle class="flicker" cx="824.6" cy="402.1" r="2.13" opacity="0.23" style="--delay:-2.19s;--dur:1.86s"/>
<circle class="flicker" cx="432.9" cy="319.1" r="0.93" opacity="0.19" style="--delay:-2.27s;--dur:3.40s"/>
<circle class="flicker" cx="829.4" cy="367.2" r="0.69" opacity="0.14" style="--delay:-1.36s;--dur:3.47s"/>
<circle class="flicker" cx="517.8" cy="333.1" r="1.16" opacity="0.17" style="--delay:-3.10s;--dur:2.70s"/>
<circle class="particle" cx="284.6" cy="98.9" r="0.94" opacity="0.51" style="--delay:-0.59s;--dur:4.17s"/>
<circle class="flicker" cx="451.5" cy="338.7" r="0.69" opacity="0.52" style="--delay:-0.08s;--dur:2.05s"/>
<circle class="flicker" cx="543.7" cy="271.1" r="0.83" opacity="0.36" style="--delay:-1.06s;--dur:1.62s"/>
<circle class="flicker" cx="865.0" cy="307.9" r="2.52" opacity="0.43" style="--delay:-0.61s;--dur:2.45s"/>
<circle class="flicker" cx="594.6" cy="502.1" r="2.54" opacity="0.54" style="--delay:-0.09s;--dur:2.07s"/>
<circle class="flicker" cx="512.4" cy="119.8" r="1.79" opacity="0.19" style="--delay:-0.37s;--dur:1.62s"/>
<circle class="flicker" cx="389.1" cy="268.5" r="2.14" opacity="0.51" style="--delay:-3.91s;--dur:1.87s"/>
<circle class="drift" cx="656.0" cy="323.2" r="2.64" opacity="0.19" style="--delay:-3.95s;--dur:4.85s"/>
<circle class="flicker" cx="546.4" cy="269.8" r="0.96" opacity="0.52" style="--delay:-2.38s;--dur:4.88s"/>
<circle class="flicker" cx="391.5" cy="261.2" r="2.51" opacity="0.21" style="--delay:-3.11s;--dur:3.56s"/>
<circle class="flicker" cx="756.7" cy="362.8" r="0.94" opacity="0.14" style="--delay:-4.17s;--dur:4.18s"/>
<circle class="particle" cx="328.4" cy="460.7" r="2.57" opacity="0.52" style="--delay:-0.65s;--dur:5.07s"/>
<circle class="flicker" cx="167.0" cy="315.1" r="1.05" opacity="0.54" style="--delay:-3.89s;--dur:2.10s"/>
<circle class="flicker" cx="214.2" cy="268.8" r="0.69" opacity="0.40" style="--delay:-0.61s;--dur:4.84s"/>
<circle class="drift" cx="603.5" cy="336.8" r="2.56" opacity="0.22" style="--delay:-4.02s;--dur:2.07s"/>
<circle class="flicker" cx="519.8" cy="169.8" r="2.64" opacity="0.29" style="--delay:-0.84s;--dur:4.95s"/>
<circle class="flicker" cx="479.1" cy="231.7" r="1.97" opacity="0.14" style="--delay:-0.08s;--dur:2.26s"/>
<circle class="flicker" cx="327.8" cy="223.5" r="1.07" opacity="0.22" style="--delay:-3.99s;--dur:1.61s"/>
<circle class="flicker" cx="218.3" cy="323.0" r="1.42" opacity="0.43" style="--delay:-4.16s;--dur:4.92s"/>
<circle class="flicker" cx="353.9" cy="255.8" r="0.70" opacity="0.49" style="--delay:-2.76s;--dur:5.06s"/>
<circle class="flicker" cx="157.0" cy="173.1" r="1.07" opacity="0.48" style="--delay:-0.88s;--dur:3.88s"/>
<circle class="drift" cx="498.8" cy="210.9" r="2.11" opacity="0.42" style="--delay:-1.60s;--dur:2.30s"/>
<circle class="particle" cx="810.8" cy="363.1" r="2.43" opacity="0.25" style="--delay:-0.11s;--dur:2.90s"/>
<circle class="flicker" cx="375.9" cy="258.4" r="2.38" opacity="0.30" style="--delay:-0.89s;--dur:1.65s"/>
<circle class="flicker" cx="391.7" cy="90.0" r="2.08" opacity="0.18" style="--delay:-3.06s;--dur:2.30s"/>
<circle class="flicker" cx="363.0" cy="302.8" r="1.23" opacity="0.32" style="--delay:-3.73s;--dur:4.13s"/>
<circle class="flicker" cx="570.1" cy="89.2" r="1.49" opacity="0.43" style="--delay:-3.63s;--dur:4.70s"/>
<circle class="flicker" cx="254.8" cy="355.3" r="0.90" opacity="0.26" style="--delay:-3.00s;--dur:4.61s"/>
<circle class="drift" cx="666.0" cy="354.2" r="1.56" opacity="0.54" style="--delay:-1.22s;--dur:4.08s"/>
<circle class="flicker" cx="532.9" cy="200.5" r="2.11" opacity="0.22" style="--delay:-1.76s;--dur:2.58s"/>
<circle class="flicker" cx="490.9" cy="253.0" r="1.30" opacity="0.49" style="--delay:-0.52s;--dur:3.04s"/>
<circle class="flicker" cx="416.0" cy="396.8" r="2.66" opacity="0.24" style="--delay:-1.90s;--dur:1.99s"/>
<circle class="flicker" cx="539.4" cy="418.8" r="1.09" opacity="0.48" style="--delay:-3.05s;--dur:3.16s"/>
<circle class="particle" cx="346.4" cy="127.4" r="2.39" opacity="0.25" style="--delay:-1.36s;--dur:4.12s"/>
<circle class="flicker" cx="553.0" cy="298.5" r="1.17" opacity="0.47" style="--delay:-4.21s;--dur:2.70s"/>
<circle class="drift" cx="148.0" cy="190.2" r="2.36" opacity="0.41" style="--delay:-0.91s;--dur:5.11s"/>
<circle class="flicker" cx="118.7" cy="329.8" r="1.24" opacity="0.33" style="--delay:-3.65s;--dur:2.32s"/>
<circle class="flicker" cx="402.7" cy="132.6" r="2.31" opacity="0.24" style="--delay:-1.09s;--dur:4.63s"/>
<circle class="flicker" cx="415.1" cy="82.1" r="2.02" opacity="0.14" style="--delay:-3.58s;--dur:2.47s"/>
<circle class="flicker" cx="603.2" cy="499.3" r="1.62" opacity="0.33" style="--delay:-1.24s;--dur:4.58s"/>
<circle class="flicker" cx="496.7" cy="205.0" r="1.21" opacity="0.36" style="--delay:-3.48s;--dur:2.60s"/>
<circle class="flicker" cx="544.5" cy="216.3" r="0.68" opacity="0.44" style="--delay:-2.86s;--dur:4.48s"/>
<circle class="drift" cx="501.6" cy="316.9" r="1.65" opacity="0.16" style="--delay:-2.03s;--dur:3.97s"/>
<circle class="flicker" cx="629.8" cy="262.4" r="1.78" opacity="0.54" style="--delay:-1.17s;--dur:3.26s"/>
<circle class="particle" cx="595.7" cy="415.6" r="2.14" opacity="0.55" style="--delay:-0.07s;--dur:2.54s"/>
<circle class="flicker" cx="684.9" cy="366.1" r="0.77" opacity="0.40" style="--delay:-2.09s;--dur:1.61s"/>
<circle class="flicker" cx="686.6" cy="350.0" r="2.64" opacity="0.49" style="--delay:-2.37s;--dur:3.32s"/>
<circle class="flicker" cx="385.7" cy="260.2" r="2.69" opacity="0.53" style="--delay:-3.13s;--dur:3.55s"/>
<circle class="flicker" cx="629.8" cy="61.5" r="1.95" opacity="0.23" style="--delay:-0.26s;--dur:4.19s"/>
<circle class="drift" cx="731.7" cy="318.9" r="2.40" opacity="0.22" style="--delay:-4.17s;--dur:1.77s"/>
<circle class="flicker" cx="590.6" cy="302.8" r="2.62" opacity="0.16" style="--delay:-4.26s;--dur:5.07s"/>
<circle class="flicker" cx="553.3" cy="241.5" r="1.14" opacity="0.24" style="--delay:-2.73s;--dur:5.15s"/>
<circle class="flicker" cx="699.5" cy="371.9" r="1.09" opacity="0.37" style="--delay:-3.66s;--dur:3.85s"/>
<circle class="flicker" cx="532.2" cy="178.1" r="0.77" opacity="0.36" style="--delay:-4.13s;--dur:4.64s"/>
<circle class="flicker" cx="505.5" cy="307.1" r="1.19" opacity="0.34" style="--delay:-1.04s;--dur:5.04s"/>
<circle class="particle" cx="485.1" cy="250.6" r="1.84" opacity="0.22" style="--delay:-0.91s;--dur:2.42s"/>
<circle class="drift" cx="525.4" cy="214.8" r="1.78" opacity="0.54" style="--delay:-0.26s;--dur:2.32s"/>
<circle class="flicker" cx="199.0" cy="374.1" r="1.70" opacity="0.37" style="--delay:-1.13s;--dur:1.77s"/>
<circle class="flicker" cx="501.0" cy="424.5" r="1.11" opacity="0.20" style="--delay:-2.50s;--dur:2.51s"/>
<circle class="flicker" cx="325.9" cy="81.3" r="2.66" opacity="0.18" style="--delay:-2.36s;--dur:3.66s"/>
<circle class="flicker" cx="852.0" cy="164.2" r="1.82" opacity="0.38" style="--delay:-2.19s;--dur:3.54s"/>
<circle class="flicker" cx="551.7" cy="203.7" r="0.99" opacity="0.29" style="--delay:-0.96s;--dur:3.40s"/>
<circle class="flicker" cx="512.5" cy="345.9" r="0.90" opacity="0.14" style="--delay:-4.21s;--dur:2.36s"/>
<circle class="drift" cx="896.5" cy="289.7" r="1.88" opacity="0.14" style="--delay:-2.44s;--dur:5.11s"/>
<circle class="flicker" cx="529.6" cy="378.1" r="1.42" opacity="0.22" style="--delay:-0.71s;--dur:3.61s"/>
<circle class="flicker" cx="554.1" cy="302.9" r="0.68" opacity="0.49" style="--delay:-0.53s;--dur:2.15s"/>
<circle class="particle" cx="612.0" cy="256.5" r="0.72" opacity="0.37" style="--delay:-2.57s;--dur:2.00s"/>
<circle class="flicker" cx="715.9" cy="109.2" r="1.07" opacity="0.53" style="--delay:-1.62s;--dur:3.72s"/>
<circle class="flicker" cx="496.9" cy="200.2" r="2.39" opacity="0.56" style="--delay:-0.07s;--dur:2.92s"/>
<circle class="flicker" cx="651.8" cy="442.3" r="1.82" opacity="0.25" style="--delay:-0.14s;--dur:1.61s"/>
<circle class="drift" cx="395.0" cy="213.1" r="2.59" opacity="0.21" style="--delay:-0.87s;--dur:1.67s"/>
<circle class="flicker" cx="423.6" cy="288.7" r="2.75" opacity="0.55" style="--delay:-3.64s;--dur:2.29s"/>
<circle class="flicker" cx="476.5" cy="339.1" r="1.22" opacity="0.28" style="--delay:-2.44s;--dur:4.62s"/>
<circle class="flicker" cx="315.9" cy="326.2" r="1.06" opacity="0.16" style="--delay:-4.06s;--dur:3.61s"/>
<circle class="flicker" cx="789.9" cy="347.6" r="2.72" opacity="0.22" style="--delay:-4.40s;--dur:4.98s"/>
<circle class="flicker" cx="529.2" cy="296.8" r="1.38" opacity="0.51" style="--delay:-1.18s;--dur:5.26s"/>
<circle class="flicker" cx="531.8" cy="154.0" r="0.80" opacity="0.24" style="--delay:-0.86s;--dur:2.55s"/>
<circle class="particle" cx="524.2" cy="454.2" r="1.11" opacity="0.45" style="--delay:-4.34s;--dur:2.28s"/>
<circle class="flicker" cx="628.3" cy="423.0" r="2.49" opacity="0.26" style="--delay:-1.54s;--dur:5.21s"/>
<circle class="flicker" cx="384.2" cy="220.2" r="1.19" opacity="0.17" style="--delay:-0.32s;--dur:2.85s"/>
<circle class="flicker" cx="832.7" cy="148.6" r="2.22" opacity="0.20" style="--delay:-0.96s;--dur:1.82s"/>
<circle class="flicker" cx="785.4" cy="337.4" r="1.31" opacity="0.32" style="--delay:-3.86s;--dur:2.36s"/>
<circle class="flicker" cx="521.3" cy="128.8" r="0.87" opacity="0.45" style="--delay:-1.13s;--dur:4.81s"/>
<circle class="flicker" cx="588.1" cy="213.7" r="1.01" opacity="0.13" style="--delay:-3.29s;--dur:2.51s"/>
<circle class="drift" cx="260.5" cy="443.8" r="1.58" opacity="0.33" style="--delay:-1.38s;--dur:4.32s"/>
</g>
<g class="hud" font-size="10" letter-spacing="2">
<text x="40" y="42" opacity=".7">20 / 20</text>
<path d="M58 52v9" stroke="#f3f3ef" stroke-opacity=".4"/>
<path d="M138 52v4" stroke="#f3f3ef" stroke-opacity=".18"/>
<path d="M218 52v4" stroke="#f3f3ef" stroke-opacity=".18"/>
<path d="M298 52v9" stroke="#f3f3ef" stroke-opacity=".4"/>
<path d="M378 52v4" stroke="#f3f3ef" stroke-opacity=".18"/>
<path d="M458 52v4" stroke="#f3f3ef" stroke-opacity=".18"/>
<path d="M538 52v9" stroke="#f3f3ef" stroke-opacity=".4"/>
<path d="M618 52v4" stroke="#f3f3ef" stroke-opacity=".18"/>
<path d="M698 52v4" stroke="#f3f3ef" stroke-opacity=".18"/>
<path d="M778 52v9" stroke="#f3f3ef" stroke-opacity=".4"/>
<path d="M858 52v4" stroke="#f3f3ef" stroke-opacity=".18"/>
<path d="M938 52v4" stroke="#f3f3ef" stroke-opacity=".18"/>
<circle cx="865" cy="42" r="2" fill="#f3f3ef" opacity="0.18" class="particle" style="--delay:0s"/>
<circle cx="877" cy="42" r="1.1" fill="#f3f3ef" opacity="0.25" class="flicker" style="--delay:-0.4s"/>
<circle cx="889" cy="42" r="1.1" fill="#f3f3ef" opacity="0.32" class="flicker" style="--delay:-0.8s"/>
<circle cx="901" cy="42" r="2" fill="#f3f3ef" opacity="0.39" class="particle" style="--delay:-1.2000000000000002s"/>
<circle cx="913" cy="42" r="1.1" fill="#f3f3ef" opacity="0.46" class="flicker" style="--delay:-1.6s"/>
<circle cx="925" cy="42" r="1.1" fill="#f3f3ef" opacity="0.53" class="flicker" style="--delay:-2s"/>
<circle cx="937" cy="42" r="2" fill="#f3f3ef" opacity="0.60" class="particle" style="--delay:-2.4000000000000004s"/>
<circle cx="949" cy="42" r="1.1" fill="#f3f3ef" opacity="0.67" class="flicker" style="--delay:-2.8000000000000003s"/>
<text x="40" y="520" font-size="14" letter-spacing="3">CHRONOGRAPH</text>
<text x="40" y="536" font-size="8" opacity=".46" letter-spacing="2">TAMASRAZIM / VECTOR MOTION STUDY</text>
<path d="M700 518H960" class="dash"/>
<circle cx="968" cy="518" r="3" fill="#f3f3ef" class="particle"/>
</g>
</g>
</svg>
